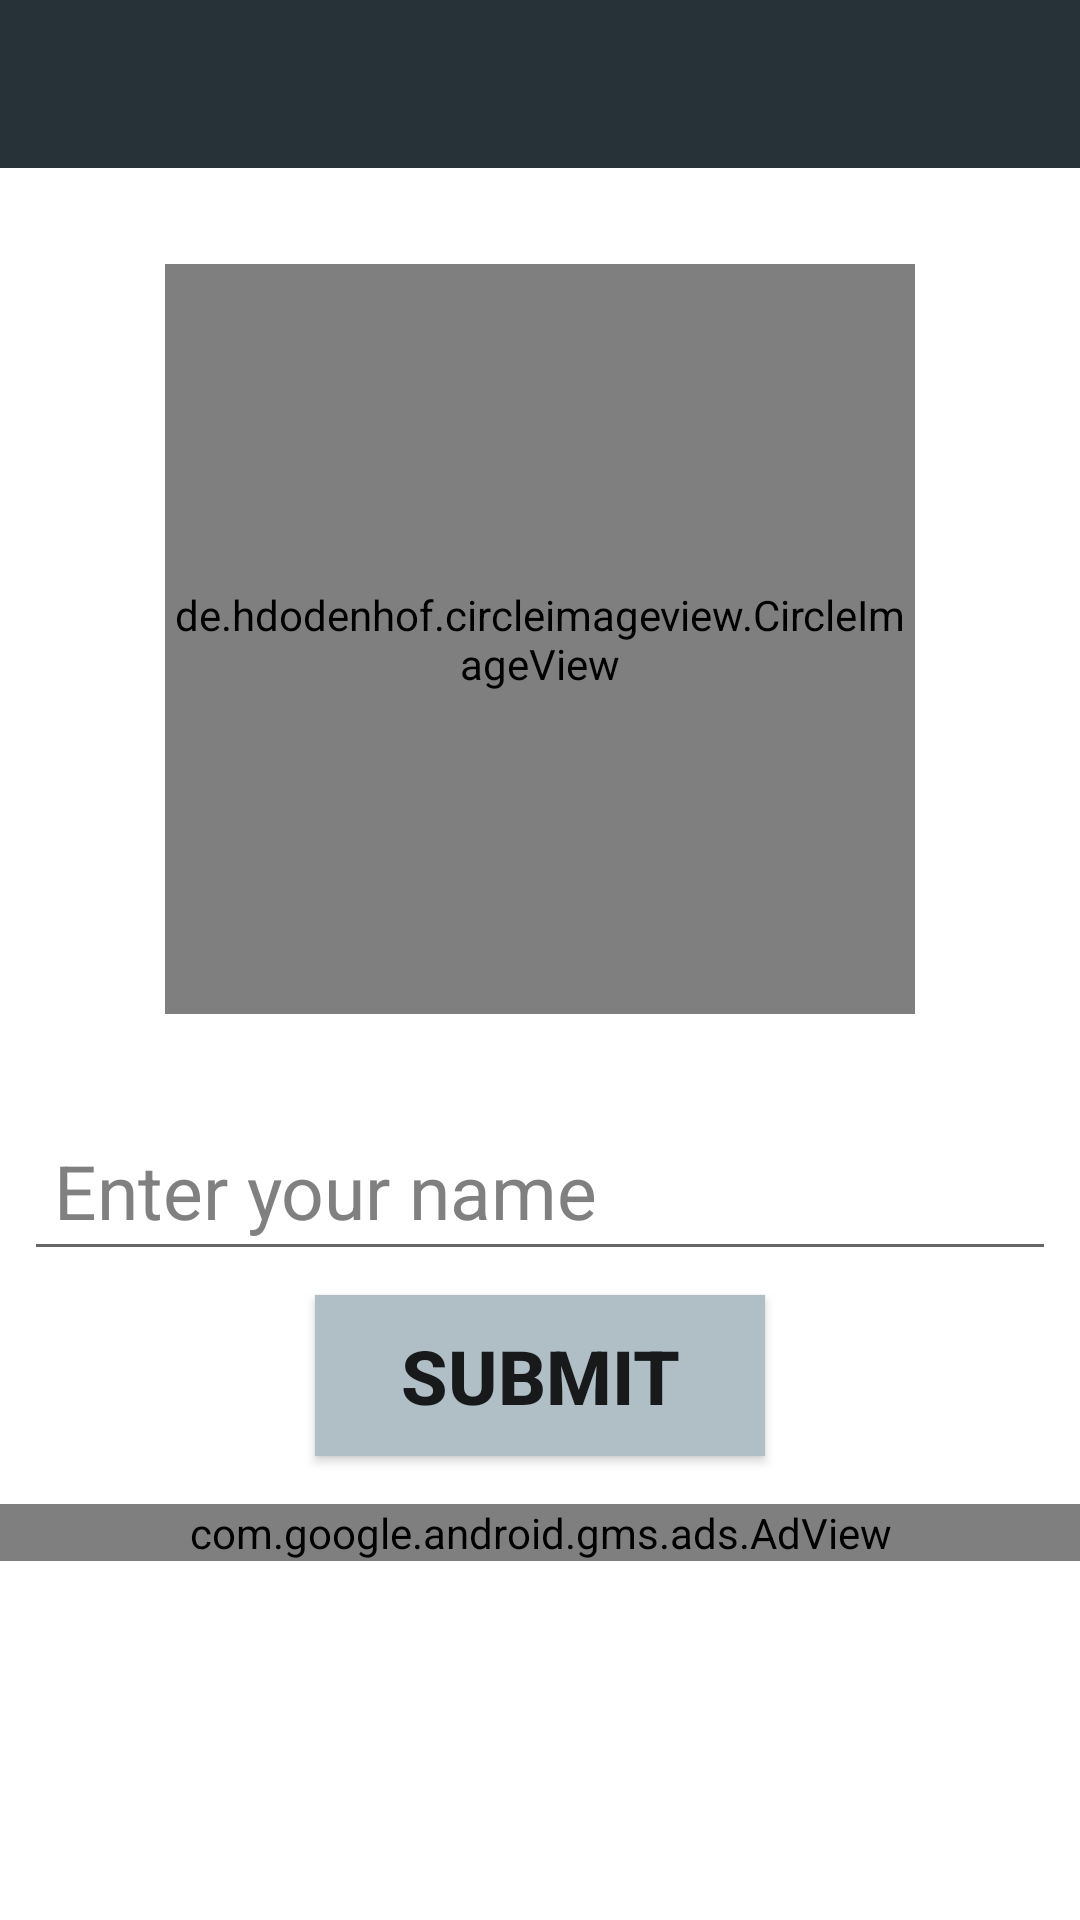

Produce the Android XML layout that renders to this screen, including the resource entries it uses.
<!-- AndroidManifest.xml: application theme AppTheme -->
<!-- res/layout/activity_account.xml -->
<?xml version="1.0" encoding="utf-8"?>
<android.support.constraint.ConstraintLayout xmlns:android="http://schemas.android.com/apk/res/android"
    xmlns:app="http://schemas.android.com/apk/res-auto"
    xmlns:tools="http://schemas.android.com/tools"
    android:layout_width="match_parent"
    android:layout_height="match_parent"
    android:background="?attr/colorBackground"
    tools:context=".account.Account">

    <include
        android:id="@+id/account_toolBar"
        layout="@layout/my_toolbar"
        app:layout_constraintEnd_toEndOf="parent"
        app:layout_constraintStart_toStartOf="parent"
        app:layout_constraintTop_toTopOf="parent" />

    <de.hdodenhof.circleimageview.CircleImageView
        android:id="@+id/circleImageView"
        android:layout_width="250dp"
        android:layout_height="250dp"
        android:layout_marginEnd="8dp"
        android:layout_marginStart="8dp"
        android:layout_marginTop="8dp"
        android:src="@drawable/default_usr"
        app:layout_constraintEnd_toEndOf="parent"
        app:layout_constraintStart_toStartOf="parent"
        app:layout_constraintTop_toBottomOf="@+id/account_progressBar" />

    <EditText
        android:id="@+id/new_post_descET"
        android:layout_width="match_parent"
        android:layout_height="wrap_content"
        android:layout_marginEnd="8dp"
        android:layout_marginStart="8dp"
        android:padding="10dp"
        android:layout_marginTop="32dp"
        android:ems="10"
        android:textSize="25sp"
        android:textColor="?attr/secondaryTextColor"
        android:textColorHint="?attr/hintColor"
        android:inputType="textPersonName"
        android:hint="@string/enter_your_name"
        app:layout_constraintEnd_toEndOf="parent"
        app:layout_constraintStart_toStartOf="parent"
        app:layout_constraintTop_toBottomOf="@+id/circleImageView" />

    <Button
        android:id="@+id/account_subBtn"
        android:layout_width="150dp"
        android:layout_height="wrap_content"
        android:layout_marginEnd="8dp"
        android:layout_marginStart="8dp"
        android:layout_marginTop="8dp"
        android:background="?attr/colorAccent"
        android:padding="10dp"
        android:text="@string/submit"
        android:textSize="25sp"
        android:textStyle="bold"
        app:layout_constraintEnd_toEndOf="parent"
        app:layout_constraintStart_toStartOf="parent"
        app:layout_constraintTop_toBottomOf="@+id/new_post_descET" />

    <ProgressBar
        android:id="@+id/account_progressBar"
        style="?android:attr/progressBarStyleHorizontal"
        android:layout_width="0dp"
        android:layout_height="wrap_content"
        android:layout_marginTop="8dp"
        android:indeterminate="true"
        android:visibility="invisible"
        app:layout_constraintEnd_toEndOf="parent"
        app:layout_constraintStart_toStartOf="parent"
        app:layout_constraintTop_toBottomOf="@+id/account_toolBar" />

    <com.google.android.gms.ads.AdView xmlns:ads="http://schemas.android.com/apk/res-auto"
        android:id="@+id/newAccountAd"
        android:layout_width="0dp"
        android:layout_height="wrap_content"
        android:layout_alignParentBottom="true"
        android:layout_centerHorizontal="true"
        android:layout_marginTop="16dp"
        ads:adSize="BANNER"
        ads:adUnitId="ca-app-pub-3940256099942544/6300978111"
        ads:layout_constraintEnd_toEndOf="parent"
        ads:layout_constraintStart_toStartOf="parent"
        ads:layout_constraintTop_toBottomOf="@+id/account_subBtn" />

</android.support.constraint.ConstraintLayout>
<!-- res/layout/my_toolbar.xml (included above) -->
<?xml version="1.0" encoding="utf-8"?>
<android.support.constraint.ConstraintLayout xmlns:android="http://schemas.android.com/apk/res/android"
    android:layout_width="match_parent"
    android:layout_height="wrap_content"
    xmlns:app="http://schemas.android.com/apk/res-auto">

    <android.support.v7.widget.Toolbar
        android:id="@+id/main_toolbar"
        android:layout_width="match_parent"
        android:layout_height="wrap_content"
        android:background="@color/colorPrimary"
        android:elevation="4dp"
        android:theme="@style/ThemeOverlay.AppCompat.ActionBar"
        app:layout_constraintEnd_toEndOf="parent"
        app:layout_constraintStart_toStartOf="parent"
        app:layout_constraintTop_toTopOf="parent"
        app:popupTheme="@style/ThemeOverlay.AppCompat.Light">

    </android.support.v7.widget.Toolbar>

</android.support.constraint.ConstraintLayout>
<!-- resources referenced by this layout -->
<resources>
  <color name="colorPrimary">#263238</color>
  <string name="enter_your_name">Enter your name</string>
  <string name="submit">Submit</string>
  <style name="AppTheme" parent="Theme.AppCompat.Light.NoActionBar">
          
          <item name="searchBackground">@color/white</item>
          <item name="colorPrimary">@color/colorPrimary</item>
          <item name="colorPrimaryDark">@color/colorPrimaryDark</item>
          <item name="colorAccent">@color/colorAccent</item>
          <item name="colorBackground">@color/white</item>
          <item name="primaryLightColor">@color/primaryLightColor</item>
          <item name="secondaryLightColor">@color/secondaryLightColor</item>
          <item name="secondaryDarkColor">@color/secondaryDarkColor</item>
          <item name="primaryTextColor">@color/primaryTextColor</item>
          <item name="secondaryTextColor">@color/secondaryTextColor</item>
          <item name="white">@color/white</item>
          <item name="black">@color/black</item>
          <item name="hintColor">@color/hintColor</item>
          <item name="cardBackgroundColorDefault">@color/white</item>
          <item name="bottomNevBarColor">@color/white</item>
          <item name="android:itemBackground">@color/white</item>
          <item name="android:itemTextAppearance">@color/black</item>
          <item name="android:windowAnimationStyle">@style/WindowAnimation</item>
          <item name="pbOrange">@color/pbOrange</item>
          <item name="pbPurple">@color/pbPurple</item>
          <item name="pbPink">@color/pbPink</item>
          <item name="pbRed">@color/pbRed</item>
          <item name="pbBlue">@color/pbBlue</item>
          <item name="pbGreen">@color/pbGreen</item>
      </style>
  <color name="white">#ffffff</color>
  <color name="colorPrimaryDark">#000A12</color>
  <color name="colorAccent">#B0BEC5</color>
  <color name="primaryLightColor">#4F5B62</color>
  <color name="secondaryLightColor">#E2F1F8</color>
  <color name="secondaryDarkColor">#808E95</color>
  <color name="primaryTextColor">#ffffff</color>
  <color name="secondaryTextColor">#000000</color>
  <color name="black">#000000</color>
  <color name="hintColor">#808080</color>
  <style name="WindowAnimation">
          <item name="android:windowEnterAnimation">@android:anim/fade_in</item>
          <item name="android:windowExitAnimation">@android:anim/fade_out</item>
      </style>
</resources>
